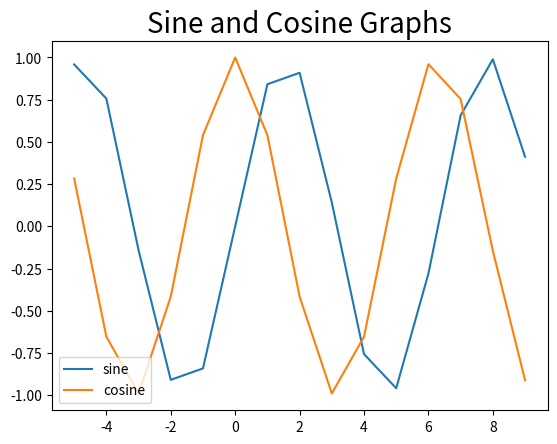

Generate this figure with matplotlib:

#%%
from cmath import sin
import numpy as np
import matplotlib.pyplot as plt


#%%
# x - start of range
# y - end of range
# z - frequency of points plotted
def sincos(x,y,z):
    arr = np.arange(x,y*np.pi, z)

    x = np.sin(arr)
    y = np.cos(arr)

    #plot and show the sine & cosine graph with legend and title
    plt.plot(arr, x, label = "sine")
    plt.plot(arr, y, label = "cosine")
    plt.title("Sine and Cosine Graphs", fontsize = 20)
    plt.legend(loc = 'lower left')
    plt.show

# %%
if __name__ == "__main__":
    #sincos(0,2,0.1)
    #sincos(10,5,0.5)
    sincos(-5,3,1)       
